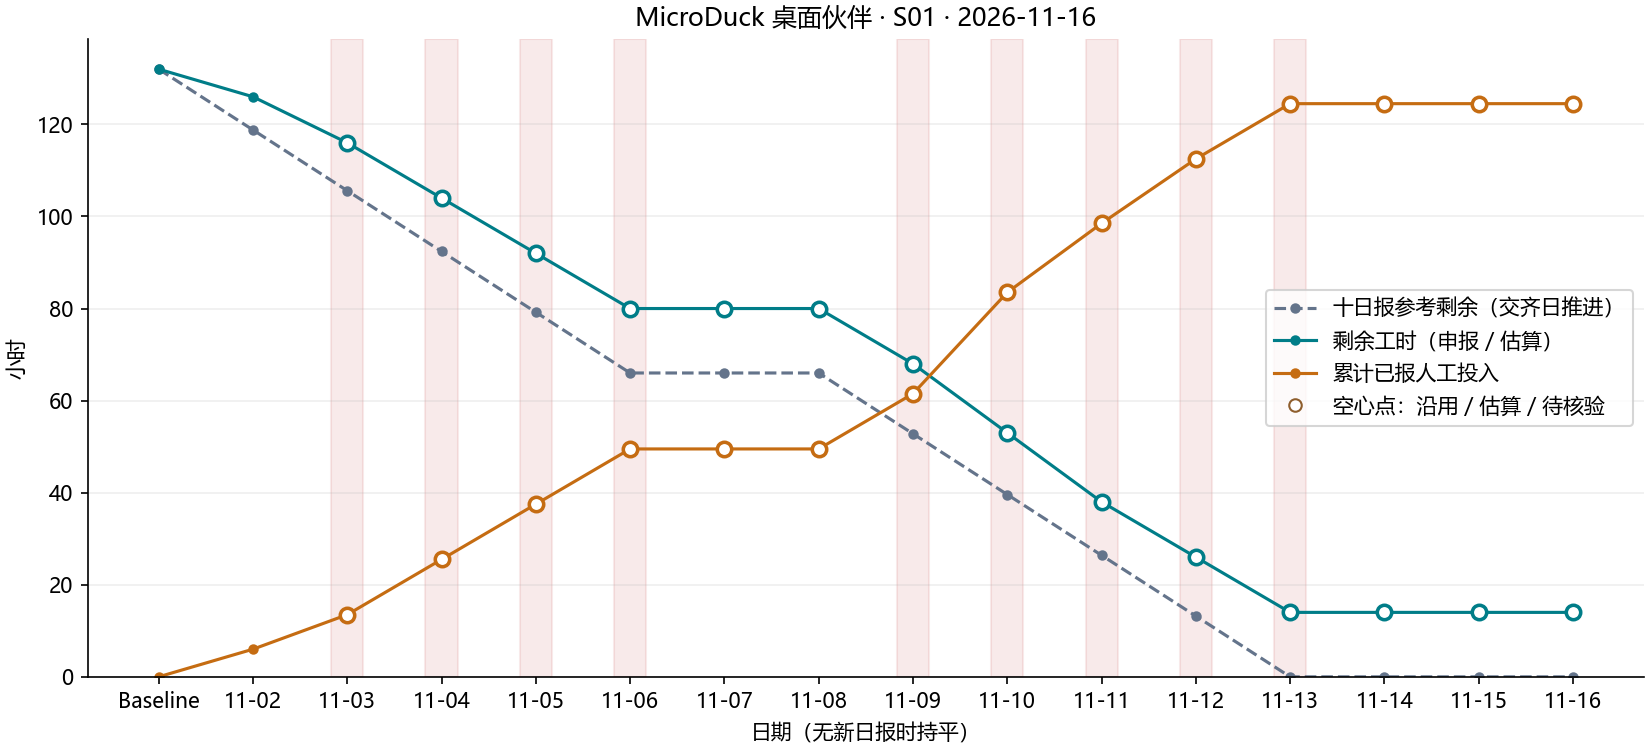

The table this chart was drawn from, first rows:
day, date, ideal_remaining, actual_remaining, actual_spent, daily_spent, status, missing_members
0, , 132, 132, 0.0, 0.0, baseline, 
1, 2026-11-02, 118.8, 126.0, 6.0, 6.0, complete, 
2, 2026-11-03, 105.6, , , , incomplete, A, B
3, 2026-11-04, 92.4, , , , incomplete, A, B
4, 2026-11-05, 79.2, , , , incomplete, A, B
5, 2026-11-06, 66.0, , , , incomplete, A, B
6, 2026-11-07, 66.0, , , , no_submission, 
7, 2026-11-08, 66.0, , , , no_submission, 
8, 2026-11-09, 52.8, , , , incomplete, A, B
9, 2026-11-10, 39.6, , , , incomplete, A, B
10, 2026-11-11, 26.4, , , , incomplete, A, B
11, 2026-11-12, 13.2, , , , incomplete, A, B
12, 2026-11-13, 0.0, , , , incomplete, A, B
13, 2026-11-14, 0.0, , , , no_submission, 
14, 2026-11-15, 0.0, , , , no_submission, 
15, 2026-11-16, 0.0, , , , no_submission, 
